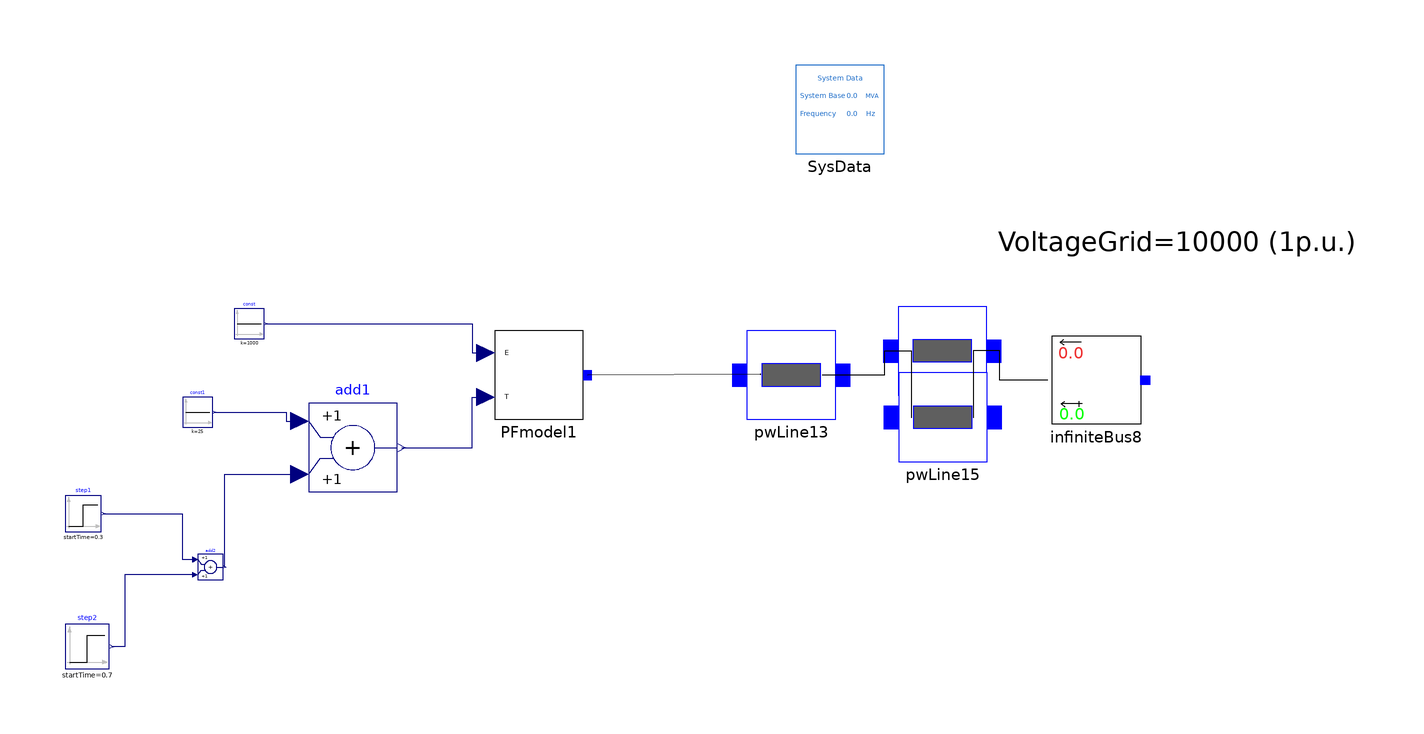

This picture is the connection diagram that the Modelica source below describes through its graphical annotations.

model testTemperature
extends Modelica.Icons.UnderConstruction;
  Modelica.Blocks.Sources.Constant const(k=1000)
    annotation (Placement(visible=true, transformation(
        origin={-73.3987,11.6013},
        extent={{-3.3987,-3.3987},{3.3987,3.3987}},
        rotation=0)));
  Modelica.Blocks.Sources.Constant const1(k=25) annotation (Placement(visible=true, transformation(
        origin={-85.0,-8.3987},
        extent={{-3.3987,-3.3987},{3.3987,3.3987}},
        rotation=0)));
  iPSL.Electrical.Branches.PwLine pwLine13(
    B=0,
    G=0,
    R=0,
    X=0.04*1/0.63) annotation (Placement(visible=true, transformation(
        origin={49.0376,0.0024},
        extent={{-10.0,-10.0},{10.0,10.0}},
        rotation=0)));
  iPSL.Electrical.Branches.PwLine pwLine14(
    B=0.001884956/2*100,
    G=0,
    R=0,
    X=0.848230016469244/100) annotation (Placement(visible=true, transformation(
        origin={83.1777,5.4501},
        extent={{-10.0,-10.0},{10.0,10.0}},
        rotation=0)));
  iPSL.Electrical.Buses.InfiniteBus infiniteBus8(angle_0=0, V_0=1)
    annotation (Placement(visible=true, transformation(
        origin={117.9874,-1.1504},
        extent={{10.0,-10.0},{-10.0,10.0}},
        rotation=0)));
  iPSL.Electrical.Branches.PwLine pwLine15(
    B=0.001884956/2*100,
    G=0,
    R=0,
    X=0.848230016469244/100) annotation (Placement(visible=true, transformation(
        origin={83.2752,-9.5499},
        extent={{-10.0,-10.0},{10.0,10.0}},
        rotation=0)));
  Modelica.Blocks.Math.Add add1 annotation (Placement(visible=true, transformation(
        origin={-50.0,-16.424},
        extent={{-10.0,-10.0},{10.0,10.0}},
        rotation=0)));
  Modelica.Blocks.Sources.Step step1(startTime=0.3, height=15)
    annotation (Placement(visible=true, transformation(
        origin={-110.8976,-31.3287},
        extent={{-4.1024,-4.1024},{4.1024,4.1024}},
        rotation=0)));
  Modelica.Blocks.Sources.Step step2(startTime=0.7, height=-15)
    annotation (Placement(visible=true, transformation(
        origin={-110.0,-61.3488},
        extent={{-5.0,-5.0},{5.0,5.0}},
        rotation=0)));
  Modelica.Blocks.Math.Add add2 annotation (Placement(visible=true, transformation(
        origin={-82.1332,-43.3987},
        extent={{-2.8669,-2.8669},{2.8669,2.8669}},
        rotation=0)));
  iPSL.Electrical.Solar.KTH.PFmodelmpptCorrected05MW PFmodel1(
    anglev0=0.030372922116265,
    p0=0.44884,
    q0=0.00003,
    v0=1.0003436) annotation (Placement(visible=true, transformation(
        origin={-7.9875,0.0},
        extent={{-10.0,-10.0},{10.0,10.0}},
        rotation=0)));
  inner iPSL.Electrical.SystemBase SysData annotation (Placement(transformation(extent={{50,50},{70,70}})));
equation
  connect(add1.y, PFmodel1.T) annotation (Line(
      visible=true,
      origin={-26.2406,-10.712},
      points={{-12.7594,-5.712},{3.2531,-5.712},{3.2531,5.712},{6.2531,5.712}},
      color={0,0,127}));
  connect(const.y, PFmodel1.E)
    annotation (Line(
      visible=true,
      origin={-33.9057,8.3006},
      points={{-35.7544,3.3007},{10.9182,3.3007},{10.9182,-3.3006},{13.9182,-3.3006}},
      color={0,0,127}));
  connect(PFmodel1.pwPin1, pwLine13.p) annotation (Line(
      visible=true,
      origin={32.2688,0.1454},
      points={{-29.2563,-0.1454},{9.7437,0.1429},{9.7437,-0.143},{9.7688,-0.143}}));
  connect(const1.y, add1.u1) annotation (Line(
      visible=true,
      origin={-68.3155,-9.4113},
      points={{-12.9459,1.0126},{3.3154,1.0126},{3.3154,-1.0127},{6.3155,-1.0127}},
      color={0,0,127}));
  connect(add2.y, add1.u2) annotation (Line(
      visible=true,
      origin={-73.3198,-29.4155},
      points={{-5.65981,-13.9832},{-5.65981,6.9916},{11.3198,6.9915}},
      color={0,0,127}));
  connect(step1.y, add2.u1)
    annotation (Line(
      visible=true,
      origin={-92.2764,-36.5036},
      points={{-14.1086,5.1749},{3.7029,5.1749},{3.7029,-5.17496},{6.70292,-5.17496}},
      color={0,0,127}));
  connect(add2.u2, step2.y)
    annotation (Line(
      visible=true,
      origin={-98.2684,-53.2338},
      points={{12.6949,8.11496},{-3.2317,8.11496},{-3.2317,-8.115},{-6.2316,-8.115}},
      color={0,0,127}));
  connect(pwLine13.n, pwLine14.p) annotation (Line(
      visible=true,
      origin={68.1427,2.7263},
      points={{-12.1051,-2.7239},{2.035,-2.7238},{2.035,2.7238},{8.035,2.7238}}));
  connect(pwLine14.n, pwLine15.n) annotation (Line(
      visible=true,
      origin={90.2103,-4.5499},
      points={{-0.0326,10},{-0.0326,-5},{0.0649,-5}}));
  connect(pwLine14.p, pwLine15.p) annotation (Line(
      visible=true,
      origin={76.2102,-4.5499},
      points={{-0.0325,10.0},{-0.0325,-5.0},{0.065,-5.0}}));
  connect(infiniteBus8.p, pwLine14.n) annotation (Line(
      visible=true,
      origin={97.3801,2.1498},
      points={{9.6073,-3.3002},{-1.2024,-3.3002},{-1.2024,3.3002},{-7.2024,3.3003}}));
  annotation (Diagram(coordinateSystem(
        extent={{-148.5,-105.0},{148.5,105.0}},
        preserveAspectRatio=true,
        initialScale=0.1,
        grid={5,5}), graphics={Text(
          visible=true,
          origin={136.1319,30.0},
          fillPattern=FillPattern.Solid,
          extent={{-41.1319,-13.2857},{41.1319,13.2857}},
          textString="VoltageGrid=10000 (1p.u.)",
          fontName="Arial")}), Documentation(revisions="<html>
<!--DISCLAIMER-->
<p>Copyright 2015-2016 RTE (France), SmarTS Lab (Sweden), AIA (Spain) and DTU (Denmark)</p>
<ul>
<li>RTE: <a href=\"http://www.rte-france.com\">http://www.rte-france.com</a></li>
<li>SmarTS Lab, research group at KTH: <a href=\"https://www.kth.se/en\">https://www.kth.se/en</a></li>
<li>AIA: <a href=\"http://www.aia.es/en/energy\"> http://www.aia.es/en/energy</a></li>
<li>DTU: <a href=\"http://www.dtu.dk/english\"> http://www.dtu.dk/english</a></li>
</ul>
<p>The authors can be contacted by email: <a href=\"mailto:info@itesla-ipsl.org\">info@itesla-ipsl.org</a></p>

<p>This Source Code Form is subject to the terms of the Mozilla Public License, v. 2.0. </p>
<p>If a copy of the MPL was not distributed with this file, You can obtain one at <a href=\"http://mozilla.org/MPL/2.0/\"> http://mozilla.org/MPL/2.0</a>.</p>
</html>"));
end testTemperature;